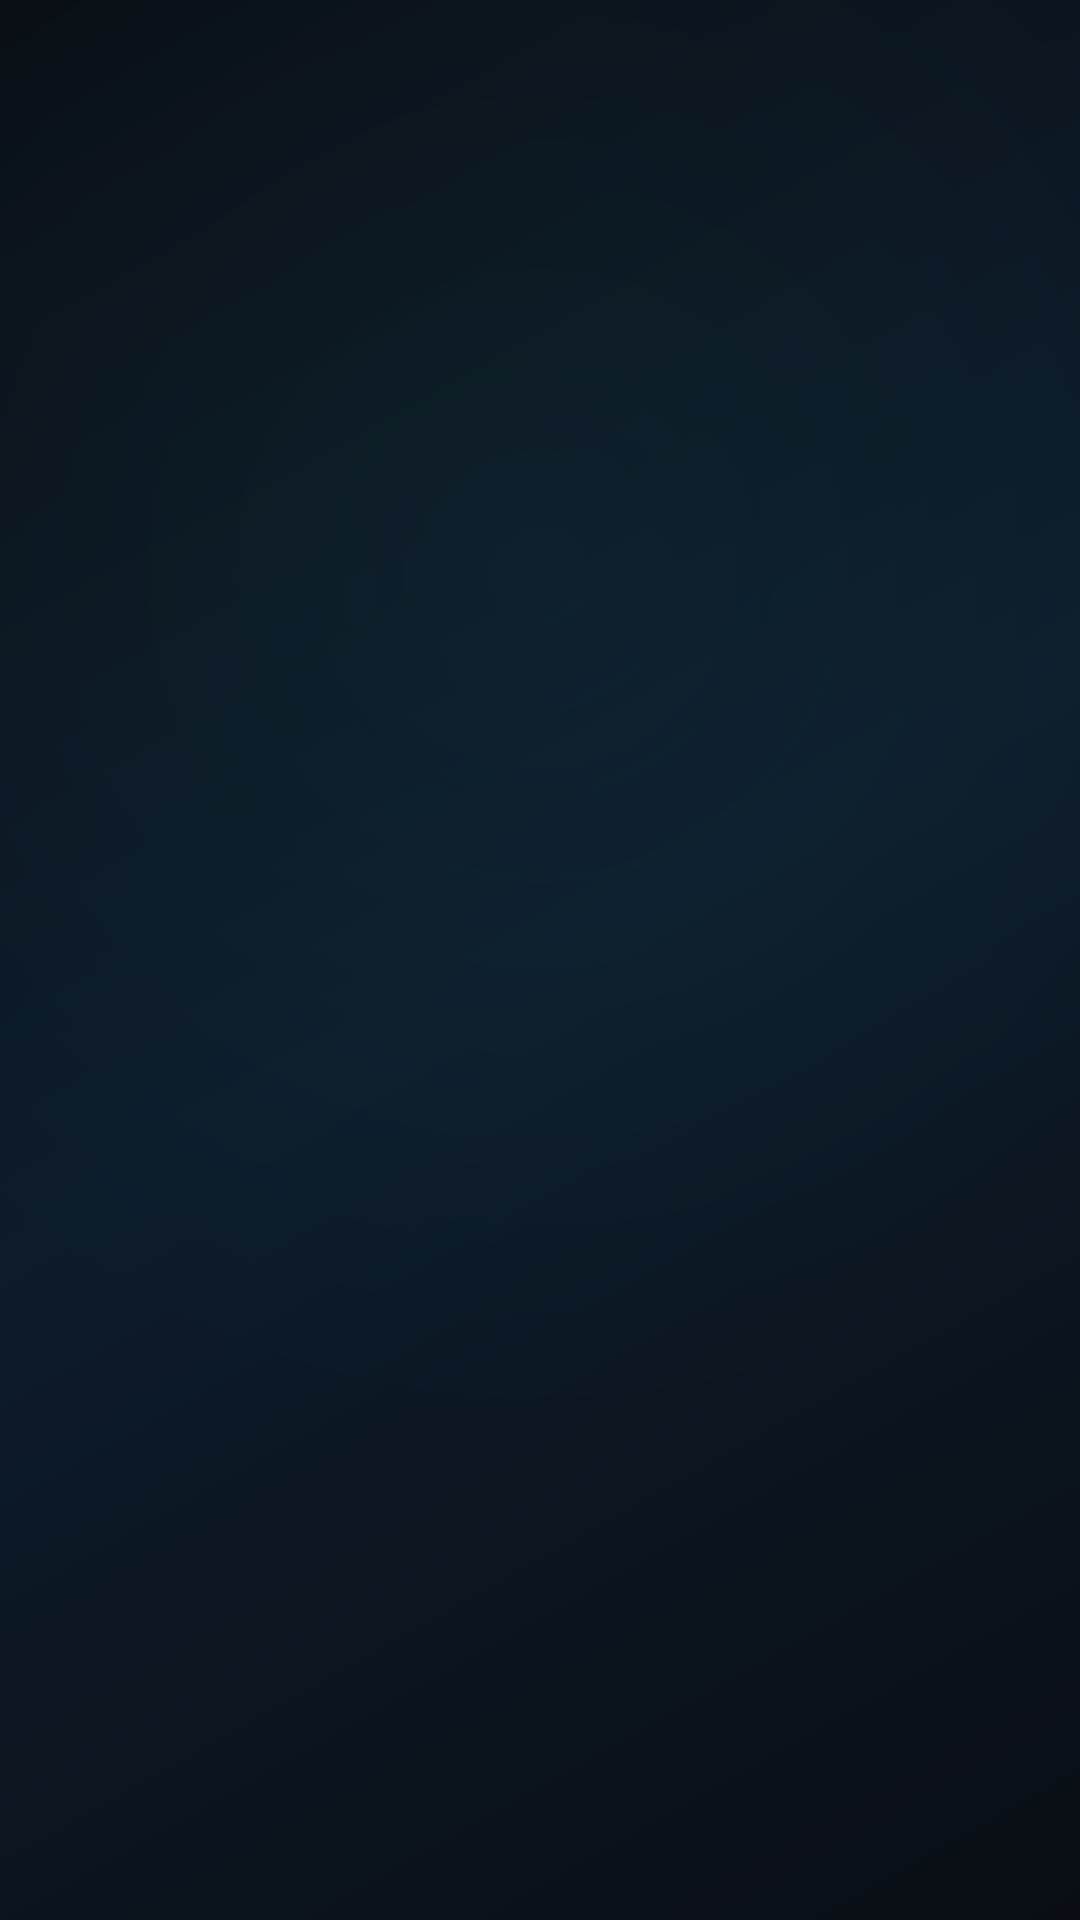

This screen was rendered from an Android layout file. Write that file and the resources it references.
<!-- AndroidManifest.xml: application theme AppTheme.LiquidGlass -->
<!-- res/layout/fragment_list.xml -->
<?xml version="1.0" encoding="utf-8"?>
<FrameLayout xmlns:android="http://schemas.android.com/apk/res/android"
    android:layout_width="match_parent"
    android:layout_height="match_parent">

    <androidx.recyclerview.widget.RecyclerView
        android:id="@+id/recyclerView"
        android:layout_width="match_parent"
        android:layout_height="match_parent"
        android:clipToPadding="false"
        android:padding="8dp" />

    <TextView
        android:id="@+id/emptyText"
        android:layout_width="wrap_content"
        android:layout_height="wrap_content"
        android:layout_gravity="center"
        android:text="@string/main_empty_chats"
        android:textAppearance="@style/GlassText.Body"
        android:textColor="@color/glass_text_tertiary"
        android:visibility="gone" />
</FrameLayout>
<!-- resources referenced by this layout -->
<resources>
  <color name="glass_text_tertiary">#80FFFFFF</color>
  <string name="main_empty_chats">ɴᴏ ᴄʜᴀᴛꜱ ʏᴇᴛ</string>
  <style name="GlassText.Body" parent="GlassTextView">
          <item name="android:textSize">16sp</item>
          <item name="android:textColor">@color/glass_text_secondary</item>
      </style>
  <style name="GlassTextView" parent="Widget.AppCompat.TextView">
          <item name="android:textColor">@color/glass_text_primary</item>
          <item name="android:fontFamily">sans-serif-light</item>
          <item name="android:includeFontPadding">false</item>
          <item name="android:lineSpacingMultiplier">1.2</item>
      </style>
  <color name="glass_text_secondary">#B3FFFFFF</color>
  <color name="glass_dark_bg">#FF0A0E14</color>
  <color name="glass_nav_bg">#730D1117</color>
  <color name="glass_accent">#B324BDBD</color>
  <color name="glass_accent_bright">#CC26C6DA</color>
  <color name="glass_text_primary">#F2FFFFFF</color>
  <color name="glass_bg_layer2">#1AFFFFFF</color>
  <color name="glass_error">#B3EF5350</color>
  <style name="GlassButton.Primary">
          <item name="android:background">@drawable/glass_button_primary_bg</item>
          <item name="android:textColor">@color/glass_button_primary_text</item>
      </style>
  <style name="GlassAlertDialog" parent="ThemeOverlay.MaterialComponents.MaterialAlertDialog">
          <item name="android:background">@drawable/glass_dialog_bg</item>
          <item name="materialAlertDialogTitleTextStyle">@style/GlassDialogTitle</item>
          <item name="materialAlertDialogBodyTextStyle">@style/GlassDialogBody</item>
          <item name="buttonBarPositiveButtonStyle">@style/GlassDialogButton</item>
          <item name="buttonBarNegativeButtonStyle">@style/GlassDialogButton</item>
      </style>
  <color name="bg_gradient_start">#FF0A0E14</color>
  <color name="bg_gradient_mid">#FF0D1B2A</color>
  <color name="bg_gradient_end">#FF0A0E14</color>
  <color name="glass_input_text">#F2FFFFFF</color>
  <color name="glass_input_hint">#66FFFFFF</color>
  <color name="glass_button_primary_text">#FFFFFFFF</color>
  <!-- drawable glass_dialog_bg (drawable) -->
  <?xml version="1.0" encoding="utf-8"?>
  <shape xmlns:android="http://schemas.android.com/apk/res/android"
      android:shape="rectangle">
      <corners android:radius="20dp" />
      <solid android:color="@color/glass_dialog_bg" />
      <stroke android:width="1px" android:color="@color/glass_border_medium" />
      <padding android:left="24dp" android:right="24dp" android:top="24dp" android:bottom="24dp" />
  </shape>
  <style name="GlassDialogTitle" parent="MaterialAlertDialog.MaterialComponents.Title.Text">
          <item name="android:textColor">@color/glass_text_primary</item>
          <item name="android:textSize">20sp</item>
          <item name="android:fontFamily">sans-serif-medium</item>
      </style>
  <style name="GlassDialogBody" parent="MaterialAlertDialog.MaterialComponents.Body.Text">
          <item name="android:textColor">@color/glass_text_secondary</item>
          <item name="android:textSize">15sp</item>
          <item name="android:lineSpacingMultiplier">1.3</item>
      </style>
  <style name="GlassDialogButton" parent="Widget.MaterialComponents.Button.TextButton.Dialog">
          <item name="android:textColor">@color/glass_accent_bright</item>
          <item name="android:textSize">14sp</item>
          <item name="android:fontFamily">sans-serif-medium</item>
      </style>
  <color name="glass_input_bg">#0DFFFFFF</color>
  <color name="glass_input_stroke_focus">#8024BDBD</color>
  <color name="glass_input_stroke">#33FFFFFF</color>
  <color name="glass_dialog_bg">#CC0D1117</color>
  <color name="glass_border_medium">#33FFFFFF</color>
</resources>
